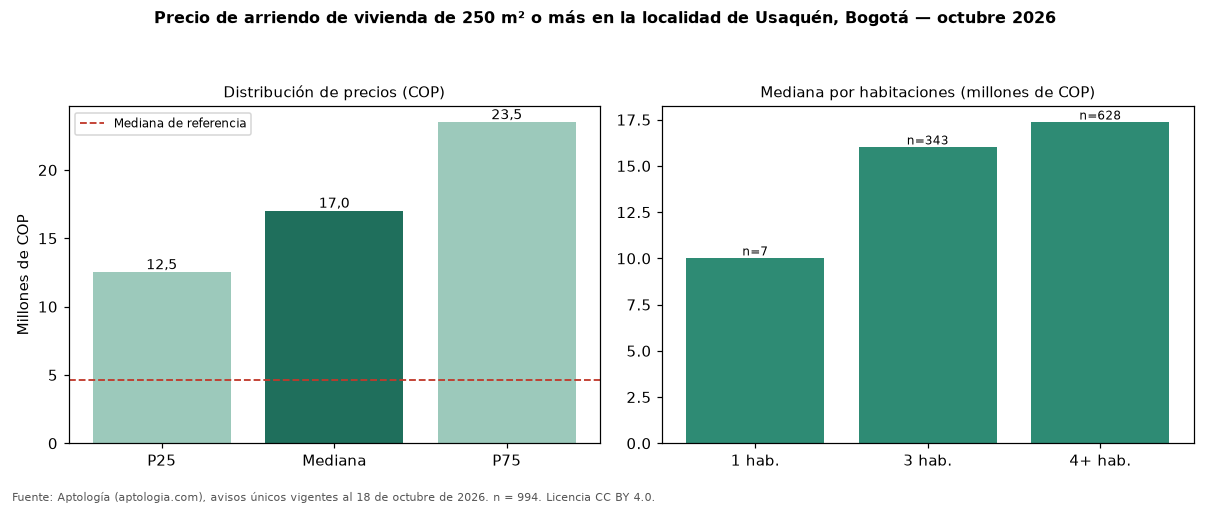

Values plotted in this chart, from the file beside it:
seccion, metrica, valor_cop, n
precio, p25, 12500000, 994
precio, mediana, 17000000, 994
precio, p75, 23475000, 994
cop_por_m2, p25, 33333, 994
cop_por_m2, mediana, 43707, 994
cop_por_m2, p75, 56604, 994
area, area_mediana_m2, 375.9, 994
habitaciones, 1, 10000000, 7
habitaciones, 2, 13560000, 4
habitaciones, 3, 16000000, 343
habitaciones, 4+, 17350000, 628
administracion, mediana, 2355000, 595
estrato, moda, 6, 
parqueadero, porcentaje_con_parqueadero, 97.0, 994
referencia, mediana_referencia, 4600000, 5391
referencia, mediana_cop_por_m2_referencia, 51903, 5391
